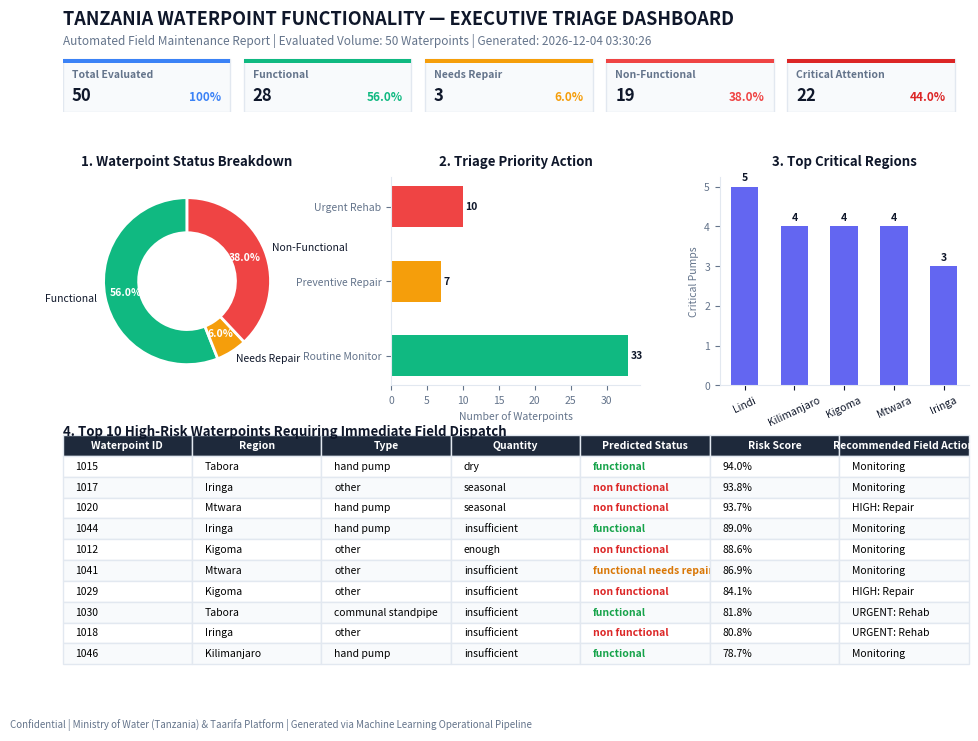

Here is the Python script that generated this plot: (Note: this script raises an exception after producing the figure.)
import io
from datetime import datetime
import matplotlib.pyplot as plt
from matplotlib.backends.backend_pdf import PdfPages
import numpy as np
import pandas as pd

def generate_dashboard_pdf(df: pd.DataFrame) -> bytes:
    """
    Generate an executive 1-page PDF summary dashboard report
    formatted for Landscape A4 (11.69 x 8.27 in).
    """
    total_n = len(df)
    n_func = int((df["predicted_status"] == "functional").sum())
    n_rep = int((df["predicted_status"] == "functional needs repair").sum())
    n_non = int((df["predicted_status"] == "non functional").sum())
    pct_func = (n_func / total_n * 100) if total_n else 0
    pct_rep = (n_rep / total_n * 100) if total_n else 0
    pct_non = (n_non / total_n * 100) if total_n else 0
    pct_crit = ((n_rep + n_non) / total_n * 100) if total_n else 0

    # Colors
    c_func = "#10b981"   # Emerald
    c_rep = "#f59e0b"    # Amber
    c_non = "#ef4444"    # Crimson
    c_dark = "#0f172a"
    c_muted = "#64748b"
    c_bg_card = "#f8fafc"
    c_border = "#e2e8f0"

    fig = plt.figure(figsize=(11.69, 8.27), dpi=150)
    fig.patch.set_facecolor("#ffffff")

    # Grid: Header/KPIs (row 0), 3 Charts (row 1), Top 10 Table (row 2)
    gs = fig.add_gridspec(3, 3, height_ratios=[1.1, 2.3, 2.2], hspace=0.38, wspace=0.32)

    # -------------------------------------------------------------
    # Row 0: Title Banner & KPI Cards
    # -------------------------------------------------------------
    ax_top = fig.add_subplot(gs[0, :])
    ax_top.axis("off")
    ax_top.set_xlim(0, 1)
    ax_top.set_ylim(0, 1)

    # Title text
    ax_top.text(
        0.0, 0.88,
        "TANZANIA WATERPOINT FUNCTIONALITY — EXECUTIVE TRIAGE DASHBOARD",
        fontsize=13, fontweight="bold", color=c_dark
    )
    now_str = datetime.now().strftime("%Y-%m-%d %H:%M:%S")
    ax_top.text(
        0.0, 0.68,
        f"Automated Field Maintenance Report | Evaluated Volume: {total_n} Waterpoints | Generated: {now_str}",
        fontsize=8.5, color=c_muted
    )

    # 5 KPI Cards in banner
    kpi_defs = [
        ("Total Evaluated", f"{total_n:,}", "100%", "#3b82f6"),
        ("Functional", f"{n_func:,}", f"{pct_func:.1f}%", c_func),
        ("Needs Repair", f"{n_rep:,}", f"{pct_rep:.1f}%", c_rep),
        ("Non-Functional", f"{n_non:,}", f"{pct_non:.1f}%", c_non),
        ("Critical Attention", f"{n_rep + n_non:,}", f"{pct_crit:.1f}%", "#dc2626"),
    ]
    card_w = 0.185
    gap = 0.015
    for i, (title, val, sub, col) in enumerate(kpi_defs):
        x = i * (card_w + gap)
        # Background box
        rect = plt.Rectangle(
            (x, 0.0), card_w, 0.54,
            transform=ax_top.transAxes,
            facecolor=c_bg_card, edgecolor=c_border,
            linewidth=1.0
        )
        ax_top.add_patch(rect)
        # Color bar on top of card
        top_bar = plt.Rectangle(
            (x, 0.50), card_w, 0.04,
            transform=ax_top.transAxes,
            facecolor=col, edgecolor="none"
        )
        ax_top.add_patch(top_bar)
        # Text inside card
        ax_top.text(x + 0.01, 0.35, title, transform=ax_top.transAxes, fontsize=7.5, color=c_muted, fontweight="semibold")
        ax_top.text(x + 0.01, 0.12, val, transform=ax_top.transAxes, fontsize=12, color=c_dark, fontweight="bold")
        ax_top.text(x + card_w - 0.01, 0.12, sub, transform=ax_top.transAxes, fontsize=8.5, color=col, fontweight="bold", ha="right")

    # -------------------------------------------------------------
    # Row 1, Col 0: Donut Chart (Status Distribution)
    # -------------------------------------------------------------
    ax_pie = fig.add_subplot(gs[1, 0])
    status_counts = [n_func, n_rep, n_non]
    status_labels = ["Functional", "Needs Repair", "Non-Functional"]
    status_colors = [c_func, c_rep, c_non]

    # Filter zero counts for cleaner pie
    active_slices = [(c, l, col) for c, l, col in zip(status_counts, status_labels, status_colors) if c > 0]
    if active_slices:
        counts_p, labels_p, colors_p = zip(*active_slices)
        wedges, texts, autotexts = ax_pie.pie(
            counts_p,
            labels=labels_p,
            autopct="%1.1f%%",
            startangle=90,
            colors=colors_p,
            textprops={"fontsize": 7.5, "color": c_dark},
            wedgeprops={"width": 0.42, "edgecolor": "#ffffff", "linewidth": 2},
            pctdistance=0.75,
        )
        for at in autotexts:
            at.set_fontsize(7.5)
            at.set_fontweight("bold")
            at.set_color("#ffffff")
    ax_pie.set_title("1. Waterpoint Status Breakdown", fontsize=9.5, fontweight="bold", color=c_dark, pad=8)

    # -------------------------------------------------------------
    # Row 1, Col 1: Triage Action Breakdown (Horizontal Bar)
    # -------------------------------------------------------------
    ax_triage = fig.add_subplot(gs[1, 1])
    triage_counts = df["triage_action"].value_counts()
    categories = [
        "URGENT: Full Rehabilitation / Replacement",
        "HIGH PRIORITY: Preventive Repair",
        "Routine Monitoring",
    ]
    t_vals = [triage_counts.get(cat, 0) for cat in categories]
    t_short = ["Urgent Rehab", "Preventive Repair", "Routine Monitor"]
    t_colors = [c_non, c_rep, c_func]

    y_pos = np.arange(len(categories))
    bars = ax_triage.barh(y_pos, t_vals, color=t_colors, height=0.55, edgecolor="none")
    ax_triage.set_yticks(y_pos)
    ax_triage.set_yticklabels(t_short, fontsize=8, color=c_dark)
    ax_triage.invert_yaxis()
    ax_triage.set_xlabel("Number of Waterpoints", fontsize=7.5, color=c_muted)
    ax_triage.set_title("2. Triage Priority Action", fontsize=9.5, fontweight="bold", color=c_dark, pad=8)
    ax_triage.spines["top"].set_visible(False)
    ax_triage.spines["right"].set_visible(False)
    ax_triage.spines["left"].set_color(c_border)
    ax_triage.spines["bottom"].set_color(c_border)
    ax_triage.tick_params(axis="both", labelsize=7.5, colors=c_muted)
    # Add count labels on bars
    for bar in bars:
        w = bar.get_width()
        ax_triage.text(w + 0.3, bar.get_y() + bar.get_height() / 2, f"{int(w)}", va="center", fontsize=7.5, fontweight="bold", color=c_dark)

    # -------------------------------------------------------------
    # Row 1, Col 2: Top Regions with Critical Pumps
    # -------------------------------------------------------------
    ax_reg = fig.add_subplot(gs[1, 2])
    crit_df = df[df["predicted_status"] != "functional"]
    if not crit_df.empty and "region" in crit_df.columns:
        reg_counts = crit_df["region"].value_counts().head(5)
        bars_r = ax_reg.bar(reg_counts.index, reg_counts.values, color="#6366f1", width=0.55, edgecolor="none")
        ax_reg.set_title("3. Top Critical Regions", fontsize=9.5, fontweight="bold", color=c_dark, pad=8)
        ax_reg.set_ylabel("Critical Pumps", fontsize=7.5, color=c_muted)
        ax_reg.tick_params(axis="x", rotation=25, labelsize=7.5, colors=c_dark)
        ax_reg.tick_params(axis="y", labelsize=7.5, colors=c_muted)
        ax_reg.spines["top"].set_visible(False)
        ax_reg.spines["right"].set_visible(False)
        ax_reg.spines["left"].set_color(c_border)
        ax_reg.spines["bottom"].set_color(c_border)
        for bar in bars_r:
            h = bar.get_height()
            ax_reg.text(bar.get_x() + bar.get_width() / 2, h + 0.1, f"{int(h)}", ha="center", va="bottom", fontsize=7.5, fontweight="bold", color=c_dark)
    else:
        ax_reg.text(0.5, 0.5, "No critical waterpoints", ha="center", va="center", color=c_muted, fontsize=8)
        ax_reg.set_title("3. Top Critical Regions", fontsize=9.5, fontweight="bold", color=c_dark)
        ax_reg.axis("off")

    # -------------------------------------------------------------
    # Row 2: Top 10 Critical Waterpoints Table
    # -------------------------------------------------------------
    ax_table = fig.add_subplot(gs[2, :])
    ax_table.axis("off")
    ax_table.set_title("4. Top 10 High-Risk Waterpoints Requiring Immediate Field Dispatch", fontsize=9.5, fontweight="bold", color=c_dark, loc="left", pad=10)

    # Sort top 10 by attention score
    top10 = df.sort_values("needs_attention_score", ascending=False).head(10).copy()
    cols_to_show = ["id", "region", "waterpoint_type_group", "quantity_group", "predicted_status", "needs_attention_score", "triage_action"]
    available_cols = [c for c in cols_to_show if c in top10.columns]
    
    # Rename for presentation
    col_names = {
        "id": "Waterpoint ID",
        "region": "Region",
        "waterpoint_type_group": "Type",
        "quantity_group": "Quantity",
        "predicted_status": "Predicted Status",
        "needs_attention_score": "Risk Score",
        "triage_action": "Recommended Field Action"
    }
    
    table_data = []
    headers = [col_names.get(c, c) for c in available_cols]
    for _, row in top10[available_cols].iterrows():
        r_vals = []
        for c in available_cols:
            val = row[c]
            if c == "needs_attention_score":
                r_vals.append(f"{val:.1f}%")
            elif c == "triage_action":
                # Shorten for table
                if "Rehabilitation" in str(val):
                    r_vals.append("URGENT: Rehab")
                elif "Preventive" in str(val):
                    r_vals.append("HIGH: Repair")
                else:
                    r_vals.append("Monitoring")
            else:
                r_vals.append(str(val)[:24])
        table_data.append(r_vals)

    if table_data:
        t_obj = ax_table.table(
            cellText=table_data,
            colLabels=headers,
            loc="center",
            cellLoc="left"
        )
        t_obj.auto_set_font_size(False)
        t_obj.set_fontsize(7.5)
        t_obj.scale(1.0, 1.25)
        # Format table styling
        for (r, c), cell in t_obj.get_celld().items():
            cell.set_edgecolor(c_border)
            if r == 0:
                cell.set_facecolor("#1e293b")
                cell.set_text_props(color="#ffffff", fontweight="bold")
            else:
                cell.set_facecolor("#ffffff" if r % 2 != 0 else "#f8fafc")
                # Highlight status column
                status_idx = available_cols.index("predicted_status") if "predicted_status" in available_cols else -1
                if c == status_idx:
                    stat_val = table_data[r-1][status_idx]
                    if stat_val == "non functional":
                        cell.set_text_props(color="#dc2626", fontweight="bold")
                    elif stat_val == "functional needs repair":
                        cell.set_text_props(color="#d97706", fontweight="bold")
                    else:
                        cell.set_text_props(color="#16a34a", fontweight="bold")

    # Footer note
    fig.text(0.08, 0.015, "Confidential | Ministry of Water (Tanzania) & Taarifa Platform | Generated via Machine Learning Operational Pipeline", fontsize=7, color=c_muted)

    buf = io.BytesIO()
    with PdfPages(buf) as pdf:
        pdf.savefig(fig, bbox_inches="tight")
        plt.close(fig)

    buf.seek(0)
    return buf.getvalue()

if __name__ == "__main__":
    # Test execution
    n = 50
    test_df = pd.DataFrame({
        "id": np.arange(1001, 1001+n),
        "region": np.random.choice(["Iringa", "Kigoma", "Lindi", "Kilimanjaro", "Mtwara", "Tabora"], size=n),
        "waterpoint_type_group": np.random.choice(["communal standpipe", "hand pump", "other"], size=n),
        "quantity_group": np.random.choice(["enough", "insufficient", "dry", "seasonal"], size=n),
        "predicted_status": np.random.choice(["functional", "functional needs repair", "non functional"], size=n, p=[0.6, 0.1, 0.3]),
        "needs_attention_score": np.random.uniform(10, 95, size=n).round(1),
        "triage_action": np.random.choice(["Routine Monitoring", "HIGH PRIORITY: Preventive Repair", "URGENT: Full Rehabilitation / Replacement"], size=n, p=[0.6, 0.1, 0.3])
    })
    pdf_bytes = generate_dashboard_pdf(test_df)
    with open("scratch/test_executive_dashboard.pdf", "wb") as f:
        f.write(pdf_bytes)
    print("PDF Generated successfully! Size:", len(pdf_bytes), "bytes")
